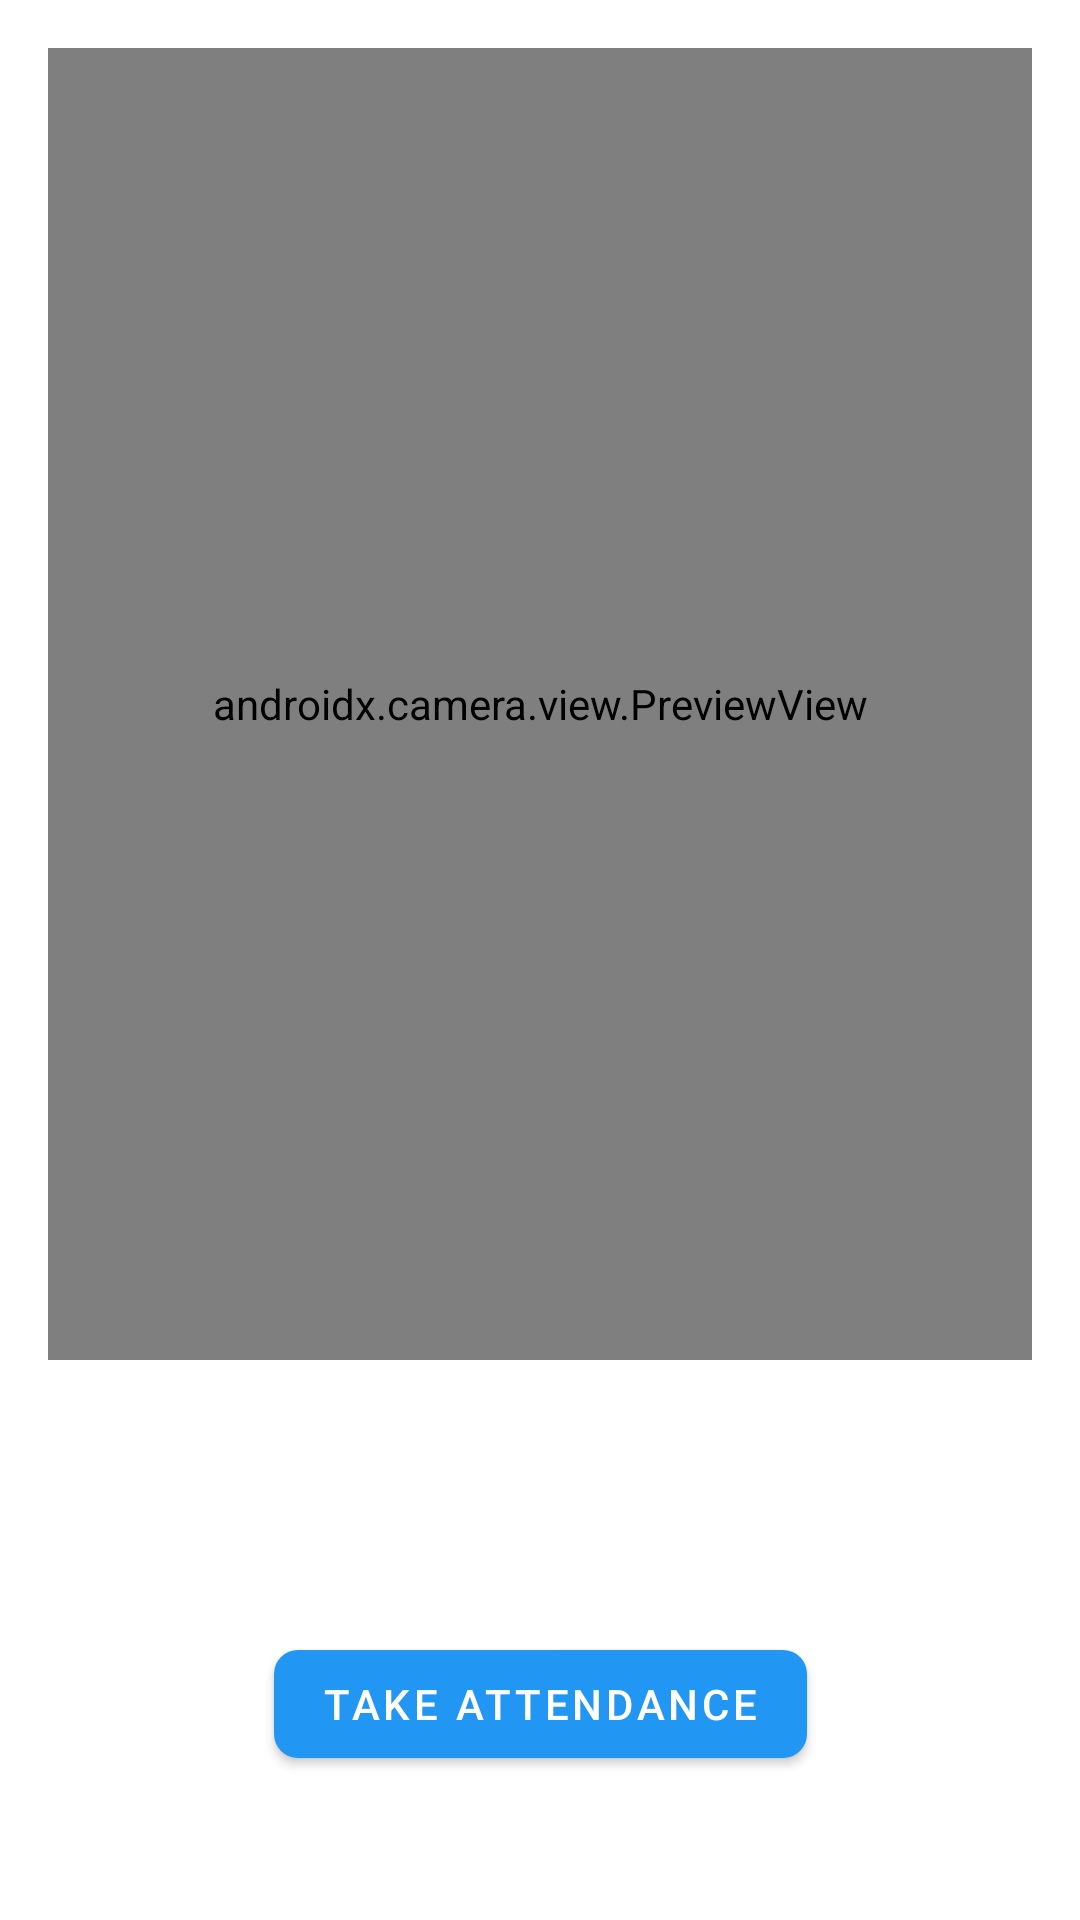

Android layout source for this screen:
<!-- AndroidManifest.xml: application theme Theme.Absensi -->
<!-- res/layout/fragment_attendance.xml -->
<?xml version="1.0" encoding="utf-8"?>
<androidx.constraintlayout.widget.ConstraintLayout xmlns:android="http://schemas.android.com/apk/res/android"
    xmlns:app="http://schemas.android.com/apk/res-auto"
    android:layout_width="match_parent"
    android:layout_height="match_parent"
    android:padding="16dp">

    <androidx.camera.view.PreviewView
        android:id="@+id/viewFinder"
        android:layout_width="0dp"
        android:layout_height="0dp"
        app:layout_constraintDimensionRatio="3:4"
        app:layout_constraintEnd_toEndOf="parent"
        app:layout_constraintStart_toStartOf="parent"
        app:layout_constraintTop_toTopOf="parent" />

    <TextView
        android:id="@+id/locationText"
        android:layout_width="wrap_content"
        android:layout_height="wrap_content"
        android:layout_marginTop="16dp"
        android:textSize="16sp"
        app:layout_constraintStart_toStartOf="parent"
        app:layout_constraintTop_toBottomOf="@id/viewFinder" />

    <com.google.android.material.button.MaterialButton
        android:id="@+id/captureButton"
        android:layout_width="wrap_content"
        android:layout_height="wrap_content"
        android:layout_marginTop="16dp"
        android:text="Take Attendance"
        app:icon="@drawable/ic_camera"
        app:layout_constraintEnd_toEndOf="parent"
        app:layout_constraintStart_toStartOf="parent"
        app:layout_constraintBottom_toBottomOf="parent"
        android:layout_marginBottom="32dp" />

    <ProgressBar
        android:id="@+id/progressBar"
        android:layout_width="wrap_content"
        android:layout_height="wrap_content"
        android:visibility="gone"
        app:layout_constraintBottom_toBottomOf="parent"
        app:layout_constraintEnd_toEndOf="parent"
        app:layout_constraintStart_toStartOf="parent"
        app:layout_constraintTop_toTopOf="parent" />

</androidx.constraintlayout.widget.ConstraintLayout>
<!-- resources referenced by this layout -->
<resources>
  <style name="Theme.Absensi" parent="Theme.MaterialComponents.DayNight.DarkActionBar">
          
          <item name="colorPrimary">@color/primary</item>
          <item name="colorPrimaryVariant">@color/primary_dark</item>
          <item name="colorOnPrimary">@color/white</item>
          
          
          <item name="colorSecondary">@color/secondary</item>
          <item name="colorSecondaryVariant">@color/secondary_dark</item>
          <item name="colorOnSecondary">@color/black</item>
          
          
          <item name="android:statusBarColor">?attr/colorPrimaryVariant</item>
          
          
          <item name="textAppearanceHeadline1">@style/TextAppearance.Absensi.Headline1</item>
          <item name="textAppearanceHeadline2">@style/TextAppearance.Absensi.Headline2</item>
          <item name="textAppearanceBody1">@style/TextAppearance.Absensi.Body1</item>
          <item name="textAppearanceBody2">@style/TextAppearance.Absensi.Body2</item>
          
          
          <item name="shapeAppearanceSmallComponent">@style/ShapeAppearance.Absensi.SmallComponent</item>
          <item name="shapeAppearanceMediumComponent">@style/ShapeAppearance.Absensi.MediumComponent</item>
          <item name="shapeAppearanceLargeComponent">@style/ShapeAppearance.Absensi.LargeComponent</item>
      </style>
  <color name="primary">#2196F3</color>
  <color name="primary_dark">#1976D2</color>
  <color name="white">#FFFFFF</color>
  <color name="secondary">#03DAC6</color>
  <color name="secondary_dark">#018786</color>
  <color name="black">#000000</color>
  <style name="TextAppearance.Absensi.Headline1" parent="TextAppearance.MaterialComponents.Headline1">
          <item name="android:textSize">24sp</item>
          <item name="android:textStyle">bold</item>
      </style>
  <style name="TextAppearance.Absensi.Headline2" parent="TextAppearance.MaterialComponents.Headline2">
          <item name="android:textSize">20sp</item>
          <item name="android:textStyle">bold</item>
      </style>
  <style name="TextAppearance.Absensi.Body1" parent="TextAppearance.MaterialComponents.Body1">
          <item name="android:textSize">16sp</item>
      </style>
  <style name="TextAppearance.Absensi.Body2" parent="TextAppearance.MaterialComponents.Body2">
          <item name="android:textSize">14sp</item>
      </style>
  <style name="ShapeAppearance.Absensi.SmallComponent" parent="ShapeAppearance.MaterialComponents.SmallComponent">
          <item name="cornerFamily">rounded</item>
          <item name="cornerSize">8dp</item>
      </style>
  <style name="ShapeAppearance.Absensi.MediumComponent" parent="ShapeAppearance.MaterialComponents.MediumComponent">
          <item name="cornerFamily">rounded</item>
          <item name="cornerSize">12dp</item>
      </style>
  <style name="ShapeAppearance.Absensi.LargeComponent" parent="ShapeAppearance.MaterialComponents.LargeComponent">
          <item name="cornerFamily">rounded</item>
          <item name="cornerSize">16dp</item>
      </style>
</resources>
